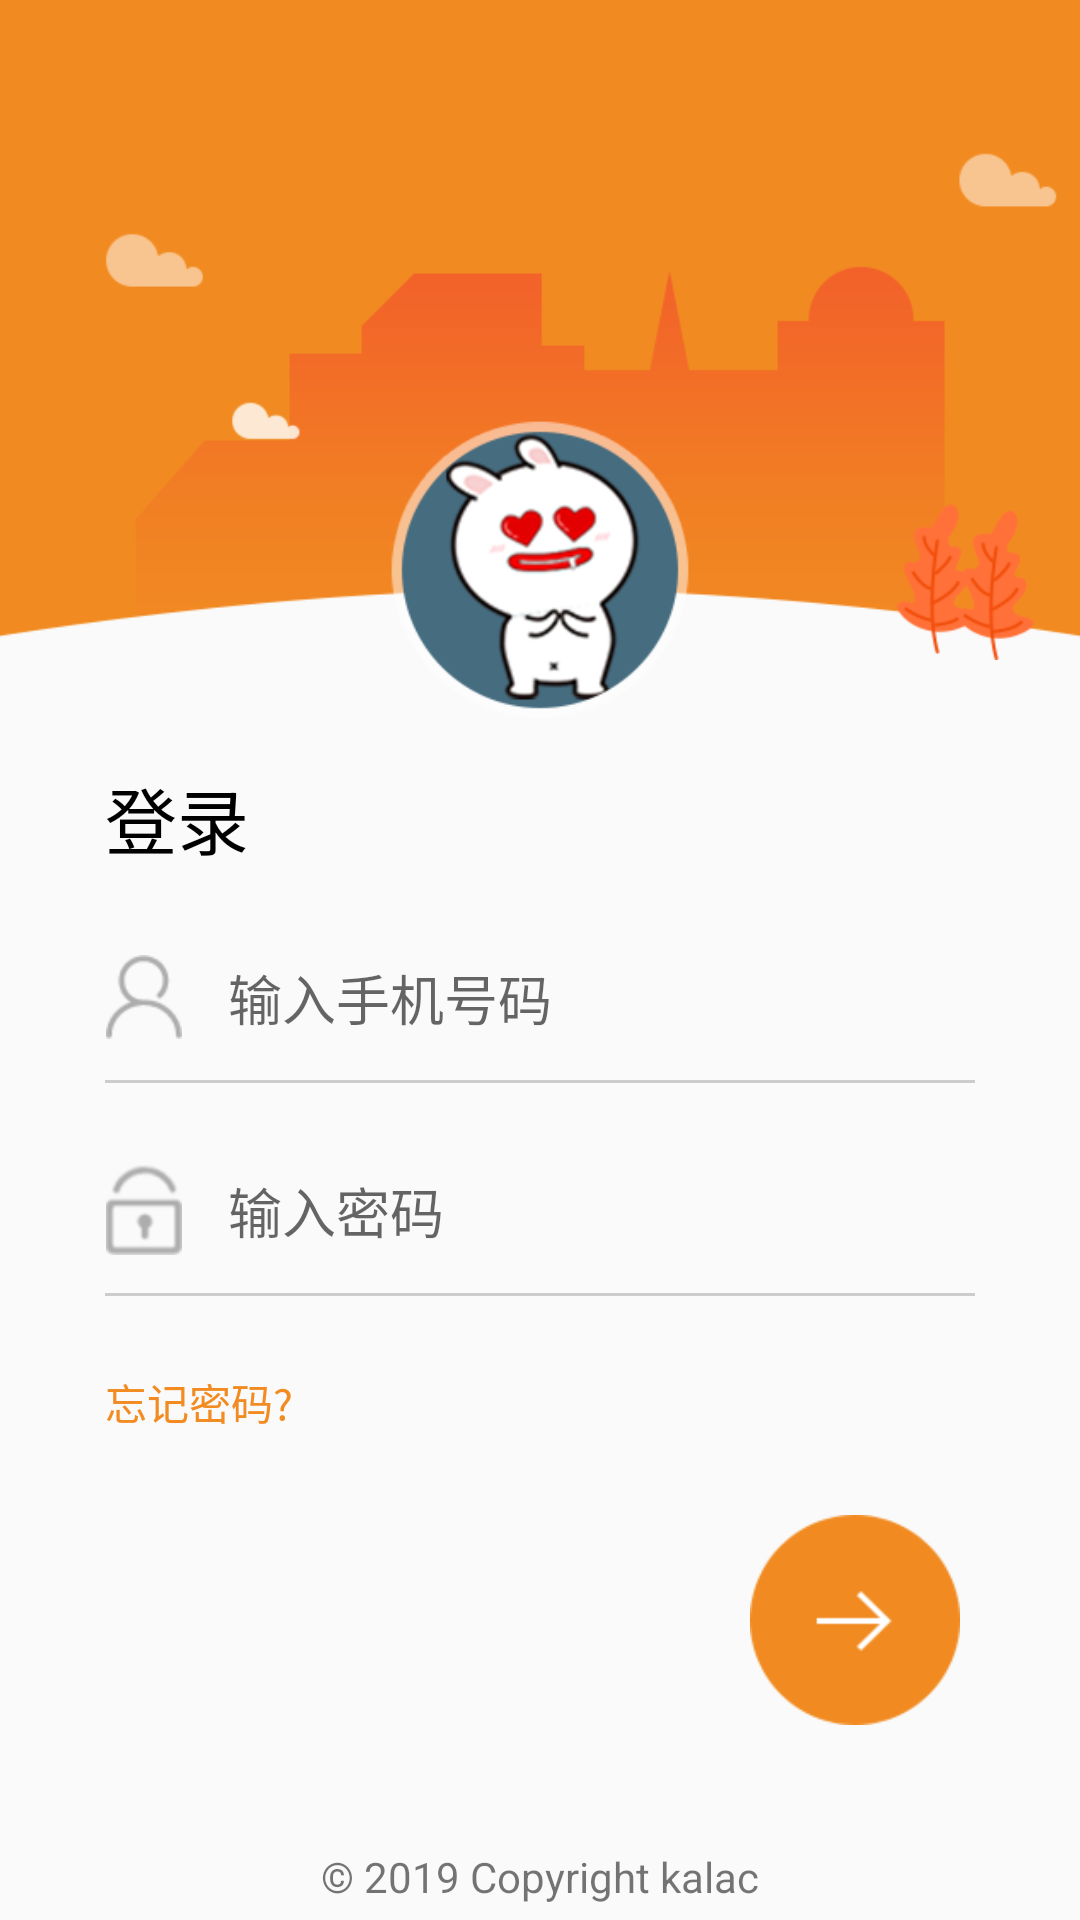

Android layout source for this screen:
<!-- AndroidManifest.xml: application theme AppTheme -->
<!-- res/layout/activity_login.xml -->
<?xml version="1.0" encoding="utf-8"?>
<LinearLayout xmlns:android="http://schemas.android.com/apk/res/android"
              android:orientation="vertical"
              android:layout_width="match_parent"
              android:layout_height="match_parent">
    <RelativeLayout
        android:layout_width="match_parent"
        android:layout_height="240dp">
        <ImageView
            android:layout_width="match_parent"
            android:layout_height="220dp"
            android:src="@drawable/bg_login"
            android:scaleType="centerCrop"/>
        <ImageView
            android:layout_width="100dp"
            android:layout_height="100dp"
            android:src="@drawable/ic_login_default_headicon"
            android:layout_centerHorizontal="true"
            android:layout_alignParentBottom="true"/>
    </RelativeLayout>

    <RelativeLayout
        android:layout_width="match_parent"
        android:layout_height="match_parent"
        android:layout_marginTop="15dp"
        android:layout_marginLeft="35dp"
        android:layout_marginRight="35dp">
        <LinearLayout

            android:layout_width="match_parent"
            android:layout_height="wrap_content"
            android:orientation="vertical">
            <TextView
                android:layout_width="wrap_content"
                android:layout_height="wrap_content"
                android:textColor="#000"
                android:textSize="24sp"
                android:text="@string/login"/>
            <LinearLayout
                android:layout_width="match_parent"
                android:layout_height="wrap_content"
                android:layout_marginTop="15dp"
                android:orientation="horizontal">
                <ImageView
                    android:layout_gravity="center"
                    android:layout_width="26dp"
                    android:layout_height="wrap_content"
                    android:layout_marginRight="15dp"
                    android:src="@drawable/ic_login_usericon"/>
                <EditText
                    android:layout_gravity="center"

                    android:layout_width="wrap_content"
                    android:layout_height="55dp"
                    android:background="@null"
                    android:hint="输入手机号码"/>
            </LinearLayout>
            <View
                android:layout_width="match_parent"
                android:layout_height="1dp"
                android:background="#ccc"/>
            <LinearLayout
                android:layout_width="match_parent"
                android:layout_height="wrap_content"
                android:layout_marginTop="15dp"
                android:orientation="horizontal">
                <ImageView
                    android:layout_gravity="center"
                    android:layout_width="26dp"
                    android:layout_height="wrap_content"
                    android:layout_marginRight="15dp"
                    android:src="@drawable/ic_login_pw_icon"/>
                <EditText
                    android:layout_gravity="center"

                    android:layout_width="wrap_content"
                    android:layout_height="55dp"
                    android:background="@null"
                    android:hint="输入密码"/>
            </LinearLayout>
            <View
                android:layout_width="match_parent"
                android:layout_height="1dp"
                android:background="#ccc"/>
            <TextView
                android:layout_marginTop="25dp"
                android:layout_width="wrap_content"
                android:layout_height="wrap_content"
                android:textColor="#F18B22"
                android:text="忘记密码?"/>
        </LinearLayout>
        <ImageView
            android:layout_width="70dp"
            android:layout_height="70dp"
            android:src="@drawable/ic_login_loginbtn"
            android:layout_alignParentRight="true"
            android:layout_alignParentBottom="true"
            android:layout_marginBottom="65dp"
            android:layout_marginRight="5dp"
            android:background="@drawable/round_shape_for_elevation"
            android:elevation="2dp"/>
        <TextView
            android:layout_alignParentBottom="true"
            android:layout_centerHorizontal="true"
            android:layout_width="wrap_content"
            android:layout_height="wrap_content"
            android:layout_marginBottom="5dp"
            android:text="© 2019 Copyright kalac"/>
    </RelativeLayout>


</LinearLayout>
<!-- resources referenced by this layout -->
<resources>
  <!-- drawable bg_login: png bitmap (drawable-hdpi, 12488 bytes) -->
  <!-- drawable ic_login_default_headicon: png bitmap (drawable-hdpi, 24144 bytes) -->
  <!-- drawable ic_login_loginbtn: png bitmap (drawable-hdpi, 2531 bytes) -->
  <!-- drawable ic_login_pw_icon: png bitmap (drawable-hdpi, 1106 bytes) -->
  <!-- drawable ic_login_usericon: png bitmap (drawable-hdpi, 806 bytes) -->
  <string name="login">登录</string>
  <style name="AppTheme" parent="Theme.AppCompat.Light.DarkActionBar">
          
          <item name="colorPrimary">@color/colorPrimary</item>
          <item name="colorPrimaryDark">@color/colorPrimaryDark</item>
          <item name="colorAccent">@color/colorAccent</item>
      </style>
  <color name="colorPrimary">#DF4136</color>
  <color name="colorPrimaryDark">#00574B</color>
  <color name="colorAccent">#D81B60</color>
</resources>
